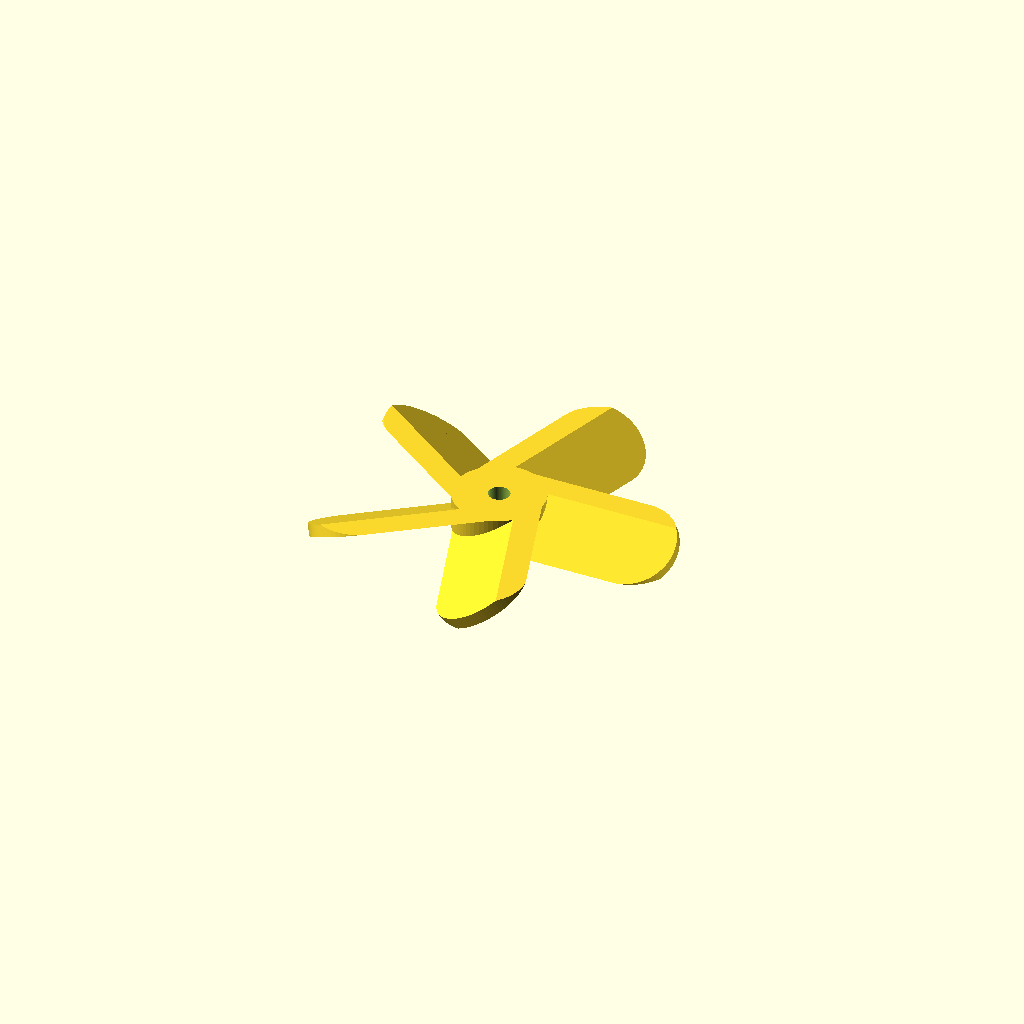
Cell 1: rendered with the file's own defaults.
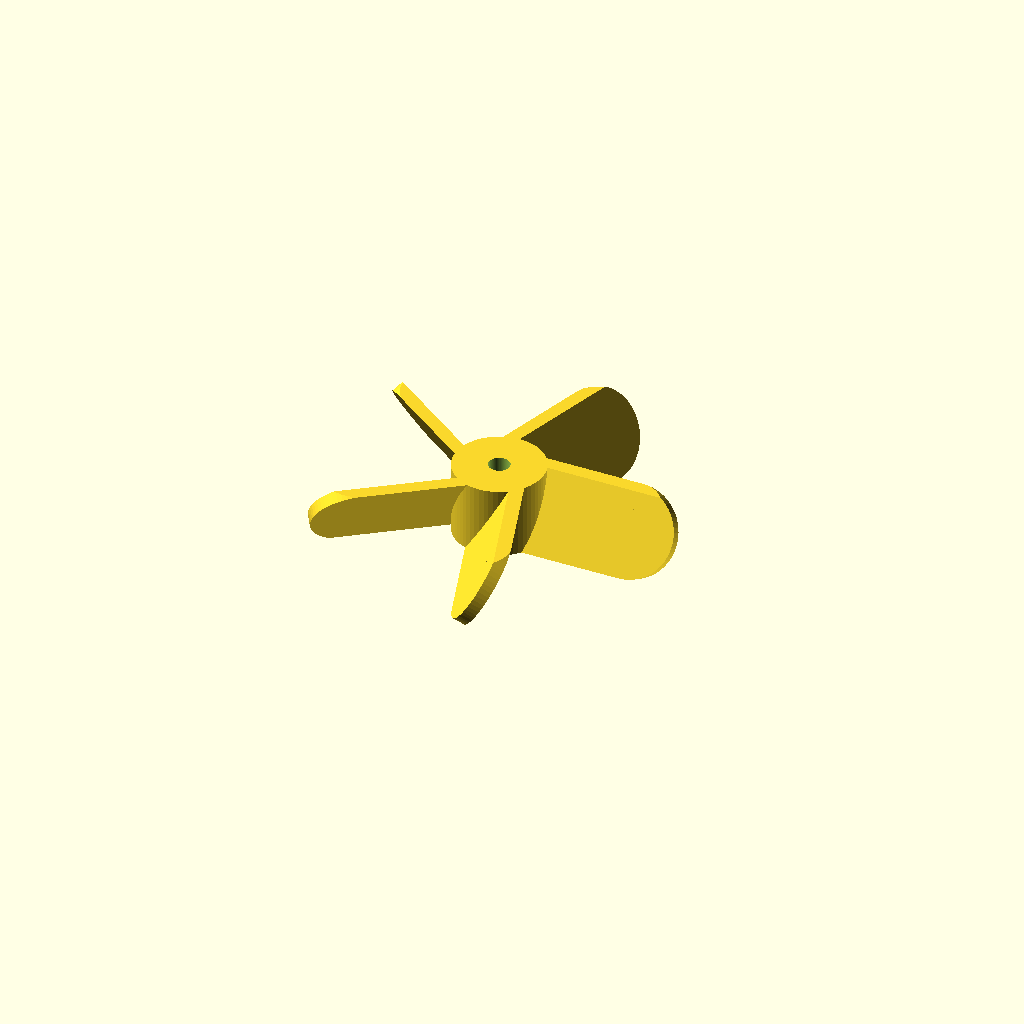
Cell 2 — angle set to 60, the other parameters unchanged.
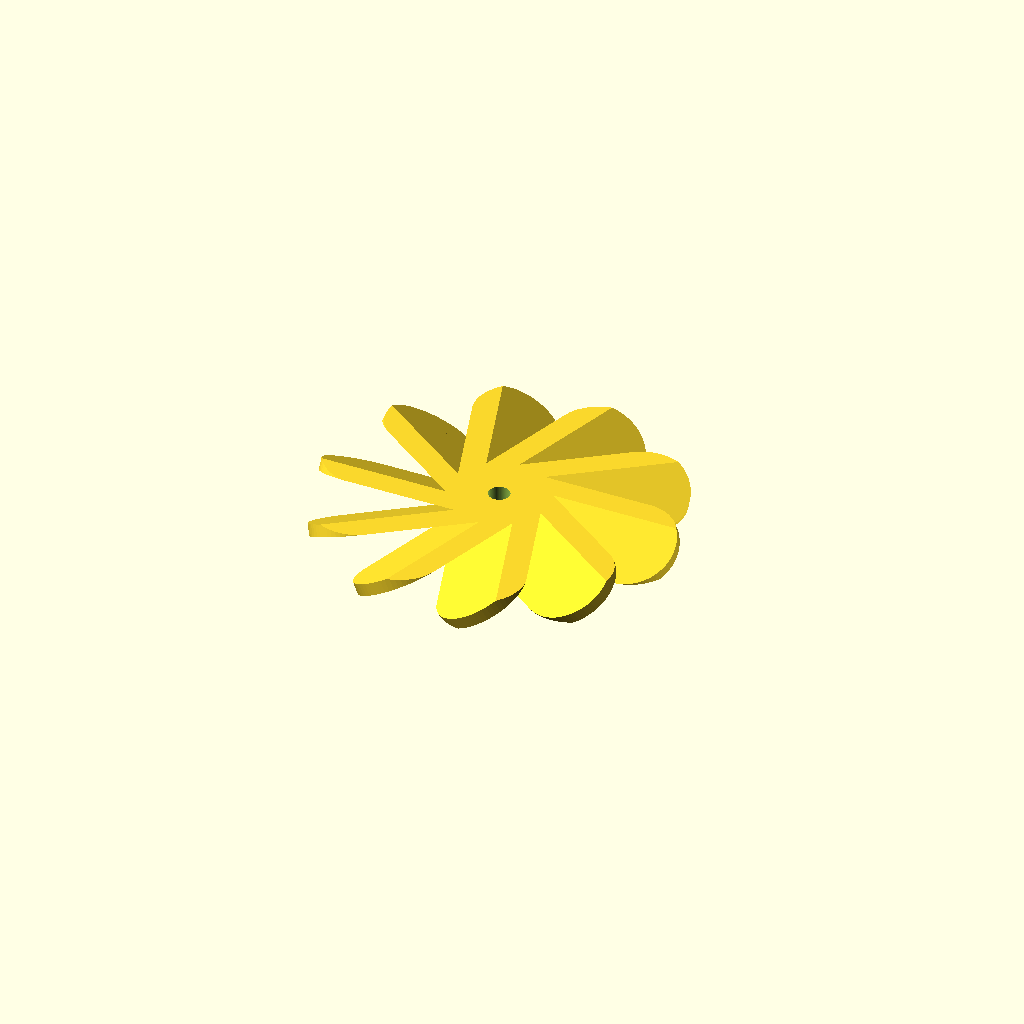
Cell 3: the same model with blades = 10.
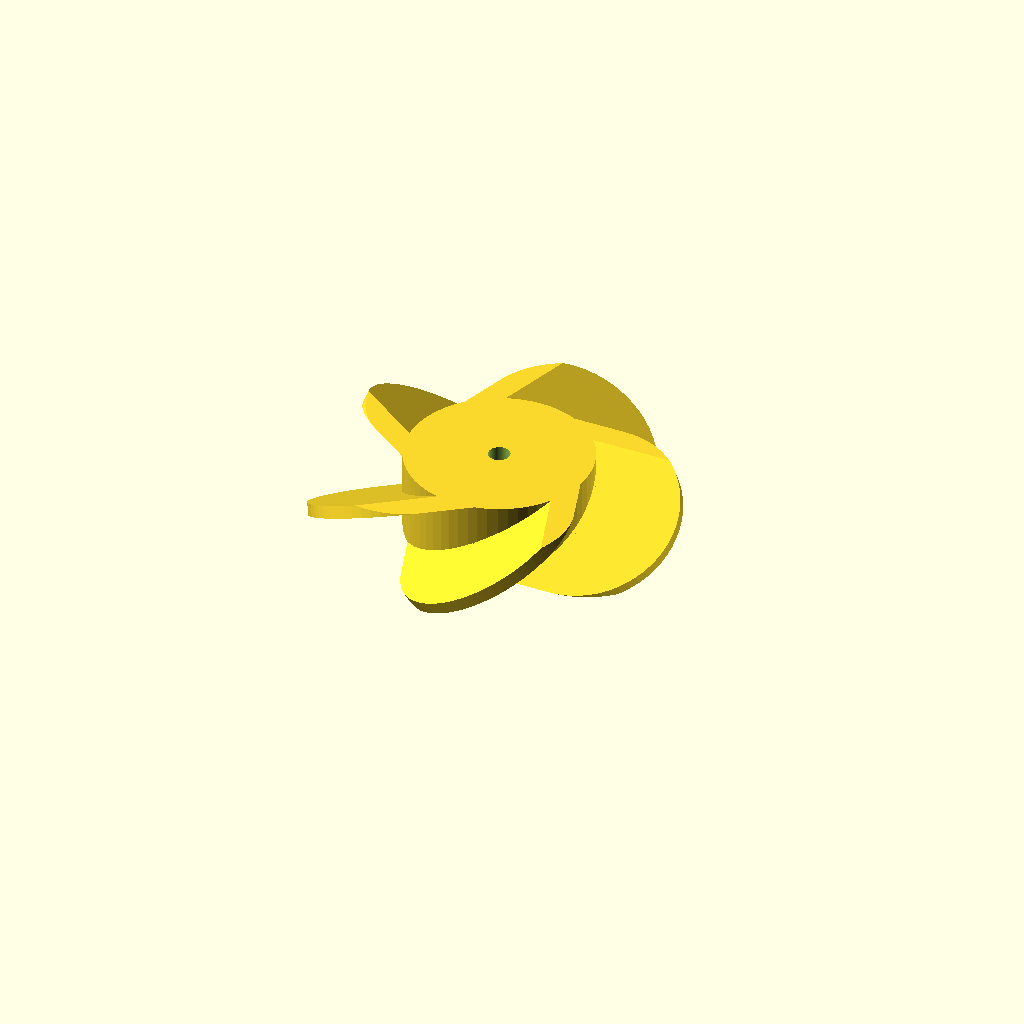
Cell 4: the same model with d = 30.
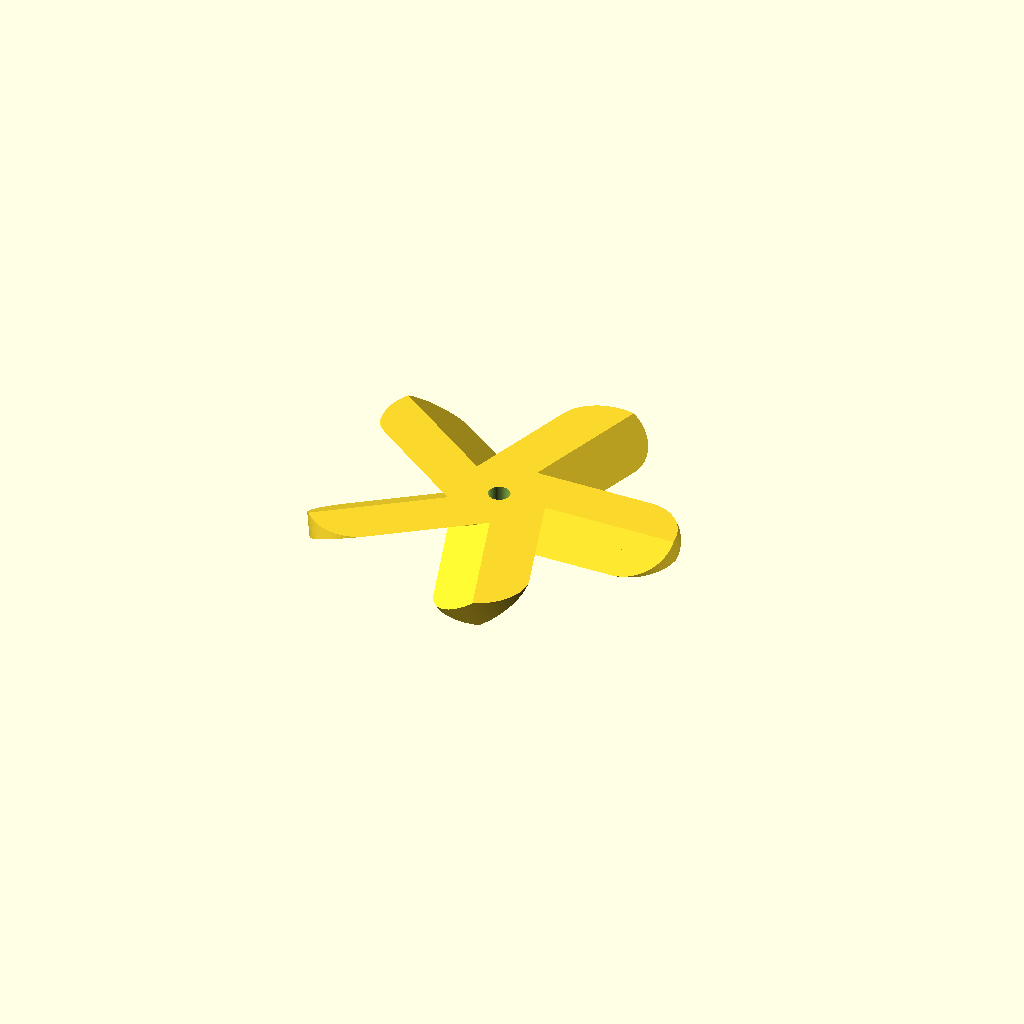
Cell 5: h = 4 (everything else at default).
All cells are drawn from one camera (rotation 55°, 0°, 25°, orthographic, colour scheme Cornfield), so only the parameter changes between them.
Source of the model, boat/printed_parts/screw.scad:
eps = 0.01;
angle = 30;
blades = 5;
d = 15;
h = 2;
l = 30;

module blade()
{
  dx = l-d/2;
  off = d*cos(angle) - h*cos(90-angle);
  translate([0, -off/2, 0])
    rotate([angle, 0, 0])
      {
        translate([dx, d/2, 0])
          cylinder(d=d, h=h, $fn=60);
        cube([dx, d, h]);
      }
}


module screw()
{
  module base()
  {
    difference()
    {
      union()
      {
        // core
        cylinder(d=d, h=d, $fn=60);
        // blades
        for(r=[0:blades-1])
          rotate([0, 0, r*360/blades])
            blade();
      }
      // rod hole
      translate([0, 0, -eps])
        cylinder(d=3.5, h=d+2*eps, $fn=60);
    }
  }
  intersection()
  {
    q = d*sin(angle);
    dh = h*sin(90-angle);
    base();
    translate([0, 0, dh])
      cylinder(d=3*l, h=q-dh);
  }
}

screw();
Parameter table extracted from the source (name, type, default, range or options):
eps: number, default 0.01
angle: number, default 30
blades: number, default 5
d: number, default 15
h: number, default 2
l: number, default 30
